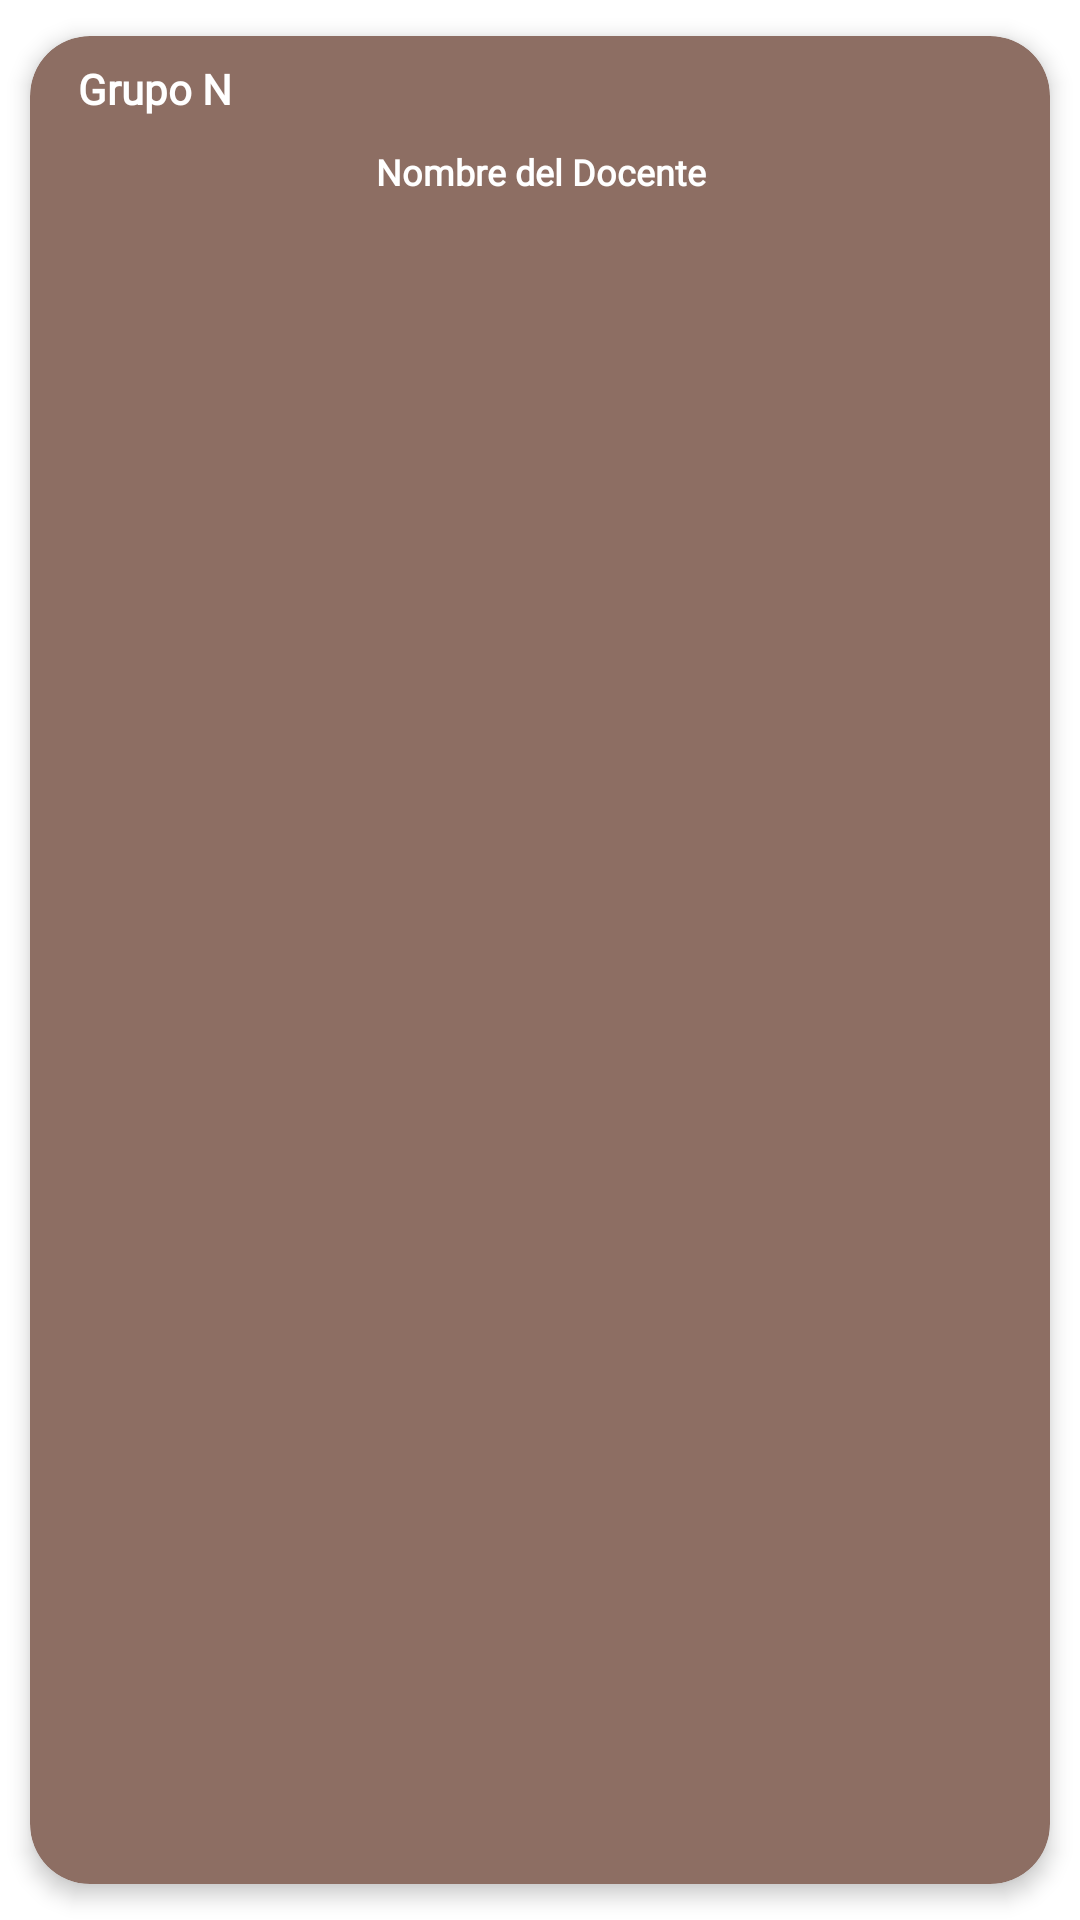

This screen was rendered from an Android layout file. Write that file and the resources it references.
<!-- AndroidManifest.xml: application theme Theme.Macchiato -->
<!-- res/layout/infogrupo_element.xml -->
<?xml version="1.0" encoding="utf-8"?>
<androidx.cardview.widget.CardView xmlns:android="http://schemas.android.com/apk/res/android"
    xmlns:app="http://schemas.android.com/apk/res-auto"
    android:id="@+id/cardViewMateriaInfo"
    android:layout_width="match_parent"
    android:layout_height="wrap_content"
    android:animateLayoutChanges="true"
    app:cardBackgroundColor="#8d6e63"
    app:cardCornerRadius="20dp"
    app:cardElevation="4dp"
    app:cardUseCompatPadding="true">

    <LinearLayout
        android:id="@+id/linearMateria"
        android:layout_width="match_parent"
        android:layout_height="match_parent"
        android:animateLayoutChanges="true"
        android:orientation="vertical">

        <RelativeLayout
            android:layout_width="match_parent"
            android:layout_height="match_parent"
            android:orientation="horizontal"
            android:padding="6dp">

            <LinearLayout
                android:id="@+id/linearInfo"
                android:layout_width="match_parent"
                android:layout_height="wrap_content"
                android:layout_alignParentTop="true"
                android:layout_marginTop="2dp"
                android:orientation="vertical">

                <TextView
                    android:id="@+id/numGrupoInfo"
                    android:layout_width="match_parent"
                    android:layout_height="wrap_content"
                    android:layout_marginStart="10dp"
                    android:fontFamily="@font/roboto"
                    android:text="Grupo N"
                    android:textColor="@color/white"
                    android:textSize="@dimen/texto_grupo"
                    android:textStyle="bold">

                </TextView>

                <TextView
                    android:id="@+id/nomDocenteInfo"
                    android:layout_width="match_parent"
                    android:layout_height="wrap_content"
                    android:layout_marginTop="10dp"
                    android:fontFamily="@font/roboto"
                    android:gravity="center"
                    android:text="Nombre del Docente"
                    android:textColor="@color/white"
                    android:textSize="@dimen/nombre_docente"
                    android:textStyle="bold" />

                <androidx.recyclerview.widget.RecyclerView
                    android:id="@+id/horariosInfo"
                    android:layout_width="match_parent"
                    android:layout_height="match_parent" />

            </LinearLayout>
        </RelativeLayout>
    </LinearLayout>

</androidx.cardview.widget.CardView>
<!-- resources referenced by this layout -->
<resources>
  <dimen name="nombre_docente">16sp</dimen>
  <dimen name="texto_grupo">20sp</dimen>
  <style name="Theme.Macchiato" parent="Theme.MaterialComponents.DayNight.DarkActionBar">
          
          <item name="colorPrimary">#ff7043</item>
          <item name="colorPrimaryVariant">@color/purple_700</item>
          <item name="colorOnPrimary">@color/white</item>
          
          <item name="colorSecondary">#ff7043</item>
          <item name="colorSecondaryVariant">@color/teal_700</item>
          <item name="colorOnSecondary">@color/black</item>
          
          <item name="windowNoTitle">true</item>
          <item name="windowActionBar">false</item>
          <item name="android:textSize">@dimen/tamaño_por_defecto</item>
      </style>
  <!-- not gathered from this repository: default colours our renderer supplied (Android Studio template values) -->
  <color name="purple_700">#FF3700B3</color>
  <color name="teal_700">#FF018786</color>
  <color name="black">#FF000000</color>
  <color name="white">#FFFFFFFF</color>
</resources>
